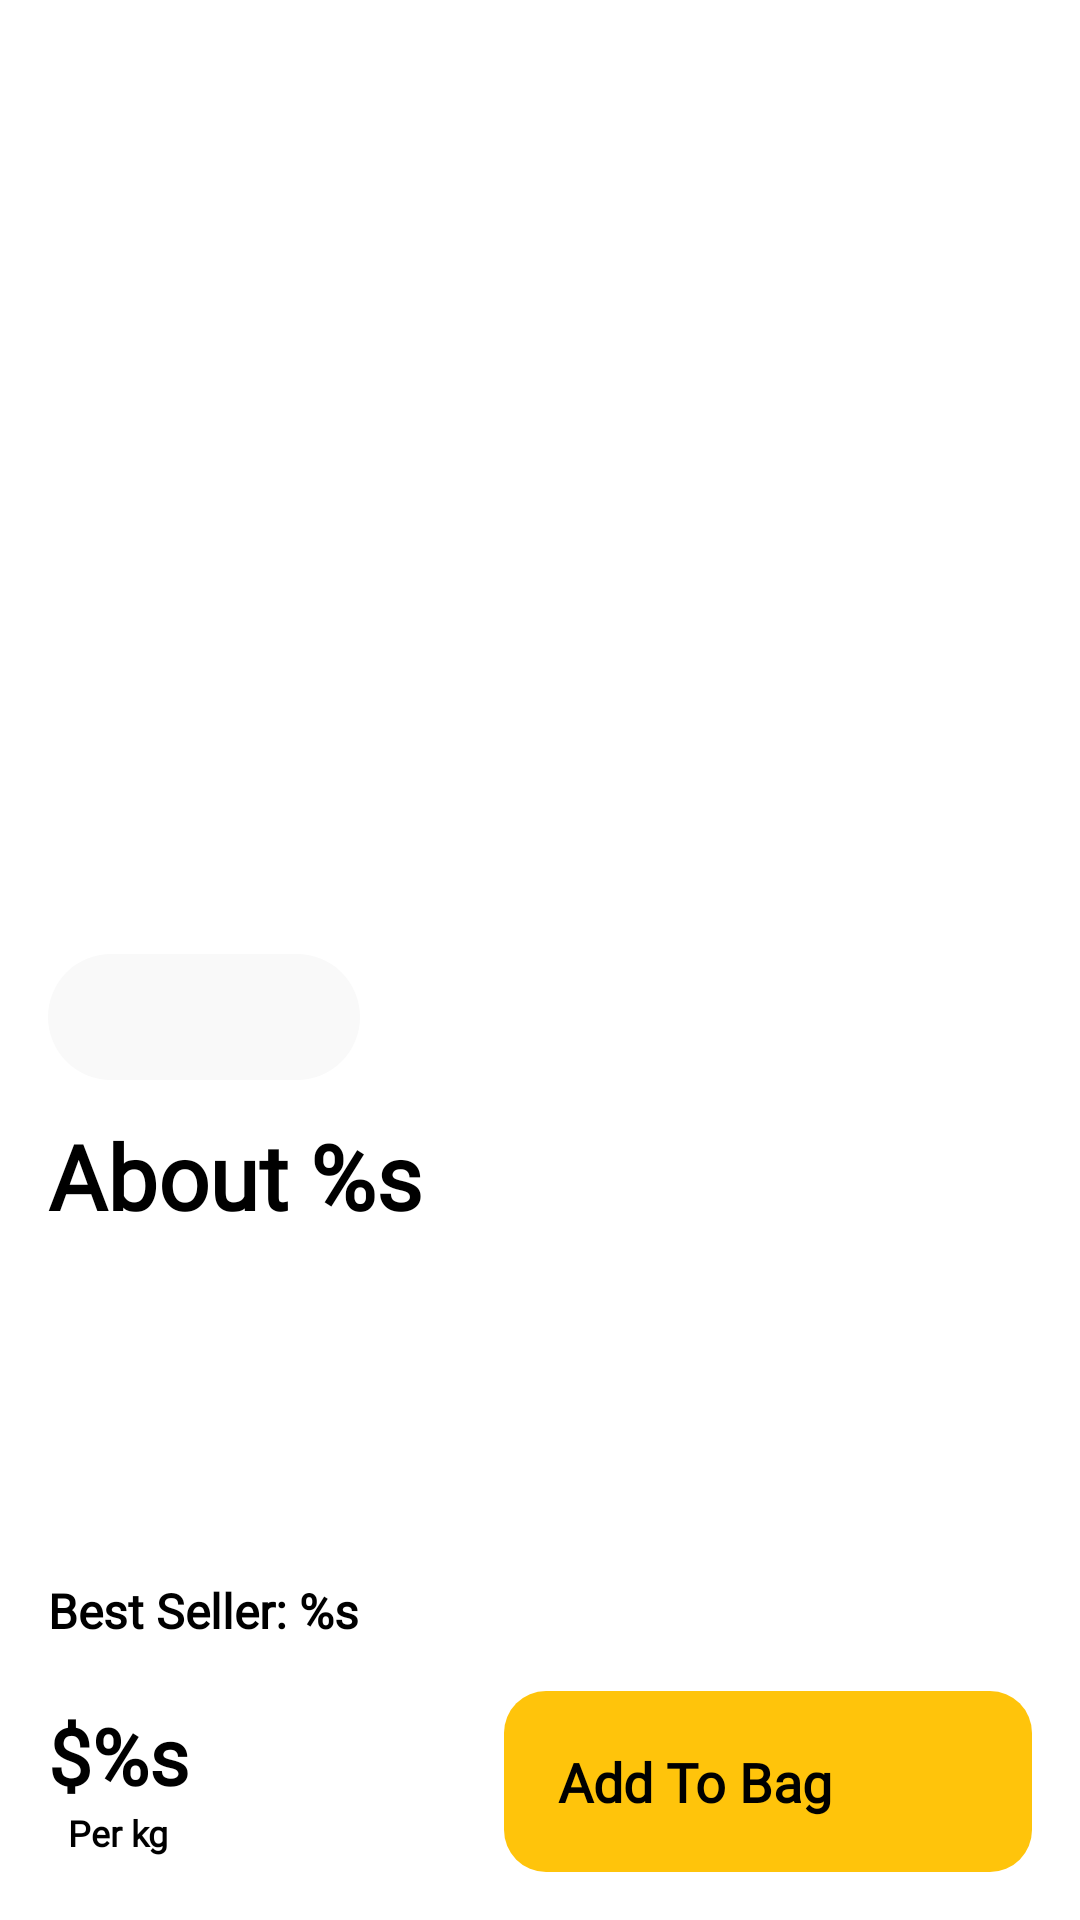

Write the Android layout XML for this screen, with the resource values it uses.
<!-- AndroidManifest.xml: application theme Theme.AppCompat.NoActionBar -->
<!-- res/layout/activity_product.xml -->
<?xml version="1.0" encoding="utf-8"?>
<androidx.coordinatorlayout.widget.CoordinatorLayout xmlns:android="http://schemas.android.com/apk/res/android"
    xmlns:app="http://schemas.android.com/apk/res-auto"
    xmlns:tools="http://schemas.android.com/tools"
    android:layout_width="match_parent"
    android:layout_height="match_parent"
    android:background="@color/colorWhite"
    android:fitsSystemWindows="true">

    <com.google.android.material.appbar.AppBarLayout
        android:layout_width="match_parent"
        android:layout_height="@dimen/dp_420"
        android:background="@color/colorWhite"
        android:fitsSystemWindows="true">

        <com.google.android.material.appbar.CollapsingToolbarLayout
            android:layout_width="match_parent"
            android:layout_height="match_parent"
            android:fitsSystemWindows="true"
            app:contentScrim="@color/colorWhite"
            app:layout_scrollFlags="scroll|exitUntilCollapsed|snap">

            <ImageView
                android:id="@+id/vIvOrange"
                android:layout_width="match_parent"
                android:layout_height="match_parent"
                android:fitsSystemWindows="true"
                android:scaleType="centerCrop"
                android:src="@drawable/pic_orange"
                app:layout_collapseMode="parallax" />

            <LinearLayout
                android:layout_width="match_parent"
                android:layout_height="wrap_content"
                android:layout_margin="@dimen/dp_16"
                android:orientation="horizontal">

                <LinearLayout
                    android:id="@+id/vLlBackArrow"
                    android:layout_width="wrap_content"
                    android:layout_height="wrap_content"
                    android:background="@drawable/bg_white_rec_48_round_14"
                    android:gravity="center">

                    <ImageView
                        android:id="@+id/vIvArrow"
                        android:layout_width="wrap_content"
                        android:layout_height="wrap_content"
                        android:paddingEnd="@dimen/dp_2"
                        tools:ignore="RtlSymmetry"
                        tools:src="@drawable/ic_back_arrow" />

                </LinearLayout>

                <View
                    android:layout_width="0dp"
                    android:layout_height="wrap_content"
                    android:layout_weight="1" />

                <LinearLayout
                    android:layout_width="wrap_content"
                    android:layout_height="wrap_content"
                    android:background="@drawable/bg_white_oval_50_round_14"
                    android:gravity="center">

                    <ImageView
                        android:id="@+id/vIvHeart"
                        android:layout_width="wrap_content"
                        android:layout_height="wrap_content"
                        android:paddingTop="@dimen/dp_2"
                        tools:src="@drawable/ic_like_product" />

                </LinearLayout>

            </LinearLayout>

            <ImageView
                android:layout_width="match_parent"
                android:layout_height="@dimen/dp_80"
                android:layout_gravity="bottom"
                android:src="@drawable/bg_white_rec_round_40_white" />

            <FrameLayout
                android:layout_width="wrap_content"
                android:layout_height="wrap_content"
                android:layout_gravity="bottom"
                android:layout_marginStart="@dimen/dp_16"
                android:layout_marginBottom="@dimen/dp_60"
                android:background="@drawable/bg_white_rec_round_32">

                <ImageView
                    android:id="@+id/vIvUserOne"
                    android:layout_width="wrap_content"
                    android:layout_height="wrap_content"
                    android:layout_gravity="start|center"
                    android:layout_marginStart="@dimen/dp_32"
                    tools:src="@drawable/ic_user_rate" />

                <ImageView
                    android:id="@+id/vIvUserTwo"
                    android:layout_width="wrap_content"
                    android:layout_height="wrap_content"
                    android:layout_gravity="start|center"
                    android:layout_marginStart="@dimen/dp_20"
                    tools:src="@drawable/ic_user_rate" />

                <ImageView
                    android:id="@+id/vIvUserThree"
                    android:layout_width="wrap_content"
                    android:layout_height="wrap_content"
                    android:layout_gravity="start|center"
                    android:layout_marginStart="@dimen/dp_8"
                    tools:src="@drawable/ic_user_rate" />

                <TextView
                    android:id="@+id/vTvRateMark"
                    style="@style/Button.Rate"
                    android:layout_width="wrap_content"
                    android:layout_height="wrap_content"
                    android:layout_gravity="end|center"
                    android:layout_marginEnd="@dimen/dp_22"
                    tools:text="@string/rate_mark" />

                <ImageView
                    android:id="@+id/vIvStar"
                    android:layout_width="wrap_content"
                    android:layout_height="wrap_content"
                    android:layout_gravity="end|center"
                    android:layout_marginEnd="@dimen/dp_8"
                    tools:src="@drawable/ic_star" />

            </FrameLayout>

            <androidx.appcompat.widget.Toolbar
                android:layout_width="match_parent"
                android:layout_height="?attr/actionBarSize"
                android:layout_gravity="bottom">

                <TextView
                    android:id="@+id/vTvProductName"
                    style="@style/TextView.ItemTitle"
                    android:layout_width="wrap_content"
                    android:layout_height="wrap_content"
                    android:layout_marginStart="@dimen/dp_16"
                    android:text="@string/about_orange" />

            </androidx.appcompat.widget.Toolbar>

        </com.google.android.material.appbar.CollapsingToolbarLayout>

    </com.google.android.material.appbar.AppBarLayout>

    <androidx.core.widget.NestedScrollView
        android:layout_width="match_parent"
        android:layout_height="wrap_content"
        android:overScrollMode="never"
        android:paddingBottom="?attr/actionBarSize"
        app:layout_behavior="@string/appbar_scrolling_view_behavior">

        <LinearLayout
            android:layout_width="match_parent"
            android:layout_height="match_parent"
            android:orientation="vertical"
            android:paddingBottom="?attr/actionBarSize">

            <TextView
                android:id="@+id/vTvProductInfo"
                style="@style/TextView.Description"
                android:layout_width="match_parent"
                android:layout_height="wrap_content"
                android:background="@color/colorWhite"
                android:lineSpacingExtra="@dimen/sp_6"
                android:paddingStart="@dimen/dp_16"
                android:paddingTop="@dimen/dp_8"
                android:paddingEnd="@dimen/dp_16"
                android:paddingBottom="@dimen/dp_8" />

        </LinearLayout>

    </androidx.core.widget.NestedScrollView>

    <LinearLayout
        android:layout_width="match_parent"
        android:layout_height="wrap_content"
        android:layout_gravity="bottom"
        android:background="@color/colorWhite"
        android:orientation="vertical">

        <TextView
            android:id="@+id/vTvBestSeller"
            style="@style/TextView.BestSeller"
            android:layout_width="wrap_content"
            android:layout_height="wrap_content"
            android:layout_marginStart="@dimen/dp_16"
            android:layout_marginTop="@dimen/dp_8"
            android:text="@string/best_seller" />

        <LinearLayout
            android:layout_width="wrap_content"
            android:layout_height="wrap_content"
            android:orientation="horizontal">

            <LinearLayout
                android:layout_width="wrap_content"
                android:layout_height="wrap_content"
                android:layout_margin="@dimen/dp_16"
                android:orientation="vertical">

                <TextView
                    android:id="@+id/vTvPrice"
                    style="@style/TextView.Price"
                    android:layout_width="wrap_content"
                    android:layout_height="wrap_content"
                    android:layout_marginTop="@dimen/dp_4"
                    android:text="@string/price" />

                <TextView
                    android:id="@+id/vTvPerKg"
                    style="@style/TextView.PerKg"
                    android:layout_width="wrap_content"
                    android:layout_height="wrap_content"
                    android:layout_gravity="center"
                    android:text="@string/per_kg" />

            </LinearLayout>

            <View
                android:layout_width="0dp"
                android:layout_height="0dp"
                android:layout_weight="1" />

            <LinearLayout
                android:id="@+id/vLlAddToBag"
                android:layout_width="wrap_content"
                android:layout_height="wrap_content"
                android:layout_margin="@dimen/dp_16"
                android:background="@drawable/bg_yellow_rec_round_14"
                android:orientation="horizontal">

                <TextView
                    android:id="@+id/vTvAddToBag"
                    style="@style/Button.Add"
                    android:layout_width="wrap_content"
                    android:layout_height="wrap_content"
                    android:layout_gravity="center"
                    android:padding="@dimen/dp_18"
                    android:text="@string/add_to_bag" />

                <ImageView
                    android:id="@+id/vIvBag"
                    android:layout_width="wrap_content"
                    android:layout_height="wrap_content"
                    android:layout_gravity="center"
                    tools:src="@drawable/ic_bag" />

            </LinearLayout>

        </LinearLayout>

    </LinearLayout>

</androidx.coordinatorlayout.widget.CoordinatorLayout>
<!-- resources referenced by this layout -->
<resources>
  <color name="colorWhite">#FFFFFF</color>
  <dimen name="dp_16">16dp</dimen>
  <dimen name="dp_18">18dp</dimen>
  <dimen name="dp_2">2dp</dimen>
  <dimen name="dp_20">20dp</dimen>
  <dimen name="dp_22">22dp</dimen>
  <dimen name="dp_32">32dp</dimen>
  <dimen name="dp_4">4dp</dimen>
  <dimen name="dp_420">420dp</dimen>
  <dimen name="dp_60">60dp</dimen>
  <dimen name="dp_8">8dp</dimen>
  <dimen name="dp_80">80dp</dimen>
  <dimen name="sp_6">6sp</dimen>
  <!-- drawable bg_white_rec_48_round_14 (drawable) -->
  <?xml version="1.0" encoding="utf-8"?>
  <selector xmlns:android="http://schemas.android.com/apk/res/android">
  
      <item android:drawable="@drawable/bg_white_rec_48_round_14_pressed" android:state_pressed="true">
  
      </item>
  
      <item android:drawable="@drawable/bg_white_rec_48_round_14_default">
  
      </item>
  
  </selector>
  <!-- drawable bg_white_rec_round_32 (drawable) -->
  <?xml version="1.0" encoding="utf-8"?>
  <selector xmlns:android="http://schemas.android.com/apk/res/android">
  
      <item android:drawable="@drawable/bg_white_rec_round_32_pressed" android:state_pressed="true">
  
      </item>
  
      <item android:drawable="@drawable/bg_white_rec_round_32_default">
  
      </item>
  
  </selector>
  <!-- drawable bg_yellow_rec_round_14 (drawable) -->
  <?xml version="1.0" encoding="utf-8"?>
  <selector xmlns:android="http://schemas.android.com/apk/res/android">
  
      <item android:drawable="@drawable/bg_yellow_rec_round_14_pressed" android:state_pressed="true">
  
      </item>
  
      <item android:drawable="@drawable/bg_yellow_rec_round_14_default">
  
      </item>
  
  </selector>
  <string name="about_orange">About %s</string>
  <string name="add_to_bag">Add To Bag</string>
  <string name="best_seller">Best Seller: %s</string>
  <string name="per_kg">Per kg</string>
  <string name="price">$%s</string>
  <string name="rate_mark">%s</string>
  <style name="Button.Add">
          <item name="android:textStyle">bold</item>
          <item name="android:textSize">18sp</item>
          <item name="android:textColor">@color/black</item>
          <item name="fontFamily">@font/ptsans</item>
      </style>
  <style name="Button.Rate">
          <item name="android:textStyle">bold</item>
          <item name="android:textSize">16sp</item>
          <item name="android:textColor">@color/black</item>
          <item name="fontFamily">@font/ptsans</item>
      </style>
  <style name="TextView.BestSeller">
          <item name="android:textStyle">bold</item>
          <item name="android:textSize">16sp</item>
          <item name="android:textColor">@color/black</item>
          <item name="android:fontFamily">@font/ptsans</item>
      </style>
  <style name="TextView.Description">
          <item name="android:textStyle">normal</item>
          <item name="android:textSize">18sp</item>
          <item name="android:textColor">@color/colorGray</item>
          <item name="android:fontFamily">@font/ptsans</item>
      </style>
  <style name="TextView.ItemTitle">
          <item name="android:textStyle">bold</item>
          <item name="android:textSize">30sp</item>
          <item name="android:textColor">@color/black</item>
          <item name="android:fontFamily">@font/ptsans</item>
      </style>
  <style name="TextView.PerKg">
          <item name="android:textStyle">bold</item>
          <item name="android:textSize">12sp</item>
          <item name="android:textColor">@color/black</item>
          <item name="fontFamily">@font/ptsans</item>
      </style>
  <style name="TextView.Price">
          <item name="android:textStyle">bold</item>
          <item name="android:textSize">26sp</item>
          <item name="android:textColor">@color/black</item>
          <item name="fontFamily">@font/ptsans</item>
      </style>
  <color name="black">#FF000000</color>
  <color name="colorGray">#6A6A6A</color>
</resources>
